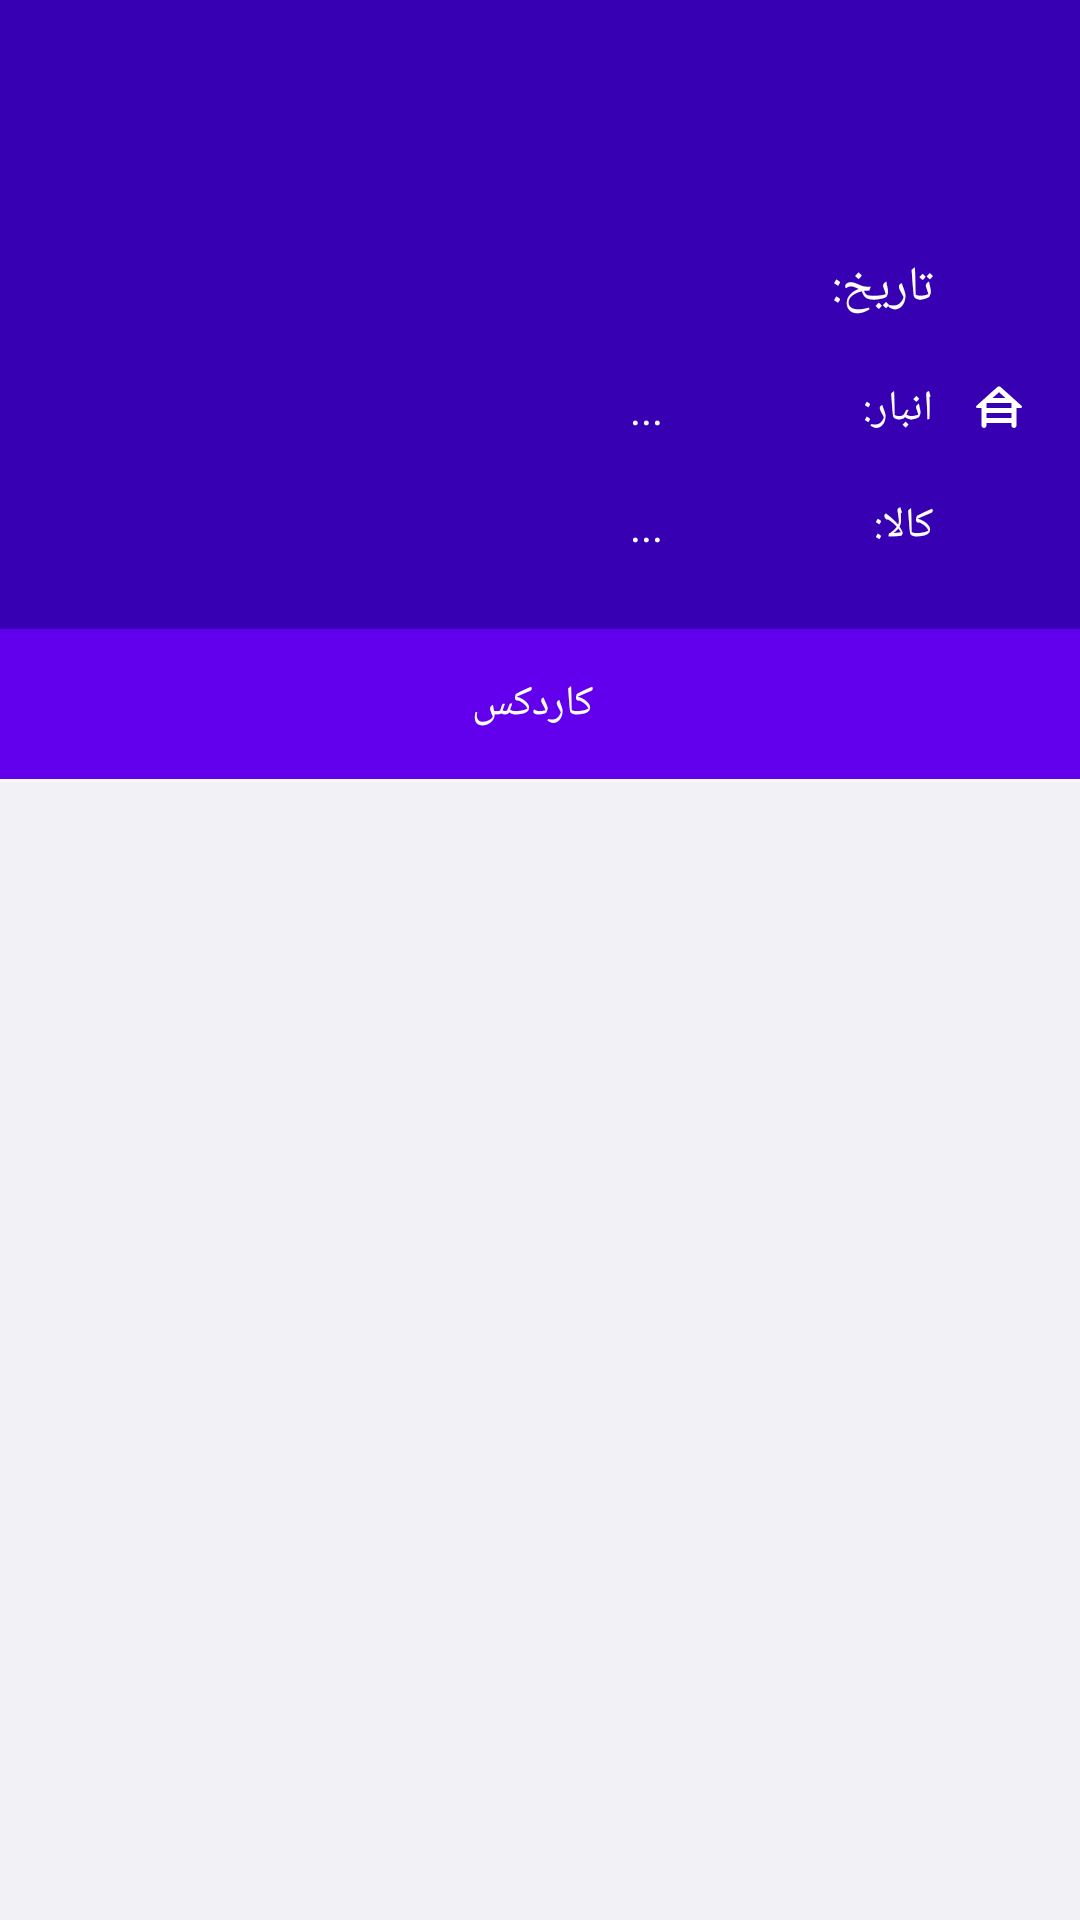

Here is an Android app screen rendered from its layout file. Give the layout XML and the strings, colors and styles it references.
<!-- AndroidManifest.xml: application theme Theme.RazanStoreApp -->
<!-- res/layout/fragment_kardex.xml -->
<?xml version="1.0" encoding="utf-8"?>
<androidx.coordinatorlayout.widget.CoordinatorLayout xmlns:android="http://schemas.android.com/apk/res/android"
    xmlns:app="http://schemas.android.com/apk/res-auto"
    xmlns:tools="http://schemas.android.com/tools"
    android:id="@+id/lyCoordinate"
    android:layout_width="match_parent"
    android:layout_height="match_parent"
    android:fitsSystemWindows="true"
    android:layoutDirection="rtl"
    tools:context=".ui.fragments.KardexFragment">


    <com.google.android.material.appbar.AppBarLayout
        android:id="@+id/app_bar"
        android:layout_width="match_parent"
        android:layout_height="wrap_content"
        android:layout_marginBottom="@dimen/very_small_10"
        android:fitsSystemWindows="false"
        android:theme="@style/AppTheme.AppBarOverlay">


        <com.google.android.material.appbar.CollapsingToolbarLayout
            android:id="@+id/toolbar_layout"
            android:layout_width="match_parent"
            android:layout_height="match_parent"
            android:fitsSystemWindows="true"
            app:contentScrim="?attr/colorPrimary"
            app:layout_scrollFlags="scroll|exitUntilCollapsed"
            app:titleEnabled="false">


            <LinearLayout
                android:layout_width="match_parent"
                android:layout_height="wrap_content"
                android:background="@color/colorPrimaryDark"
                android:orientation="vertical">


                <LinearLayout
                    android:layout_width="match_parent"
                    android:layout_height="wrap_content"
                    android:orientation="vertical"
                    android:paddingLeft="5dp"
                    android:paddingTop="75dp"
                    android:paddingRight="15dp"
                    android:paddingBottom="15dp">


                    <LinearLayout
                        android:id="@+id/lyDates"
                        android:layout_width="match_parent"
                        android:layout_height="wrap_content"
                        android:alpha="1"
                        android:clickable="true"
                        android:gravity="center_vertical"
                        android:orientation="horizontal">

                        <ImageView
                            android:layout_width="24dp"
                            android:layout_height="24dp"
                            android:padding="2dp"
                            app:srcCompat="@drawable/ic_outline_date_range_24_white" />

                        <TextView
                            android:layout_width="90dp"
                            android:layout_height="wrap_content"
                            android:maxLines="1"
                            android:paddingTop="10dp"
                            android:paddingRight="10dp"
                            android:paddingBottom="10dp"
                            android:text="@string/date_lbl"
                            android:textColor="@color/white"
                            android:textSize="@dimen/normal_font_size" />

                        <TextView
                            android:id="@+id/txtDates"
                            android:layout_width="match_parent"
                            android:layout_height="wrap_content"
                            android:layout_weight="1"
                            android:ellipsize="end"
                            android:gravity="center_vertical|right"
                            android:maxLines="1"
                            android:paddingLeft="5dp"
                            android:paddingTop="10dp"
                            android:paddingRight="10dp"
                            android:paddingBottom="10dp"
                            android:textColor="@color/white"
                            android:textSize="@dimen/small_font_size" />


                    </LinearLayout>

                    <LinearLayout
                        android:id="@+id/lyRepo"
                        android:layout_width="match_parent"
                        android:layout_height="wrap_content"
                        android:alpha="1"
                        android:clickable="true"
                        android:gravity="center_vertical"
                        android:orientation="horizontal">

                        <ImageView
                            android:layout_width="24dp"
                            android:layout_height="24dp"
                            android:padding="2dp"
                            app:srcCompat="@drawable/ic_round_house_siding_24_white" />

                        <TextView
                            android:layout_width="90dp"
                            android:layout_height="wrap_content"
                            android:maxLines="1"
                            android:paddingTop="10dp"
                            android:paddingRight="10dp"
                            android:paddingBottom="10dp"
                            android:text="@string/repo_lbl"
                            android:textColor="@color/white"
                            android:textSize="@dimen/small_font_size" />

                        <TextView
                            android:id="@+id/txtRepo"
                            android:layout_width="match_parent"
                            android:layout_height="wrap_content"
                            android:layout_weight="1"
                            android:ellipsize="end"
                            android:maxLines="1"
                            android:paddingLeft="5dp"
                            android:paddingTop="10dp"
                            android:paddingRight="10dp"
                            android:paddingBottom="10dp"
                            android:text="@string/dots"
                            android:textColor="@color/white"
                            android:textSize="@dimen/small_font_size" />


                    </LinearLayout>

                    <LinearLayout
                        android:id="@+id/lyProduct"
                        android:layout_width="match_parent"
                        android:layout_height="wrap_content"
                        android:alpha="1"
                        android:clickable="true"
                        android:gravity="center_vertical"
                        android:orientation="horizontal">

                        <ImageView
                            android:layout_width="24dp"
                            android:layout_height="24dp"
                            android:padding="2dp"
                            app:srcCompat="@drawable/ic_round_local_offer_24_white" />

                        <TextView
                            android:layout_width="90dp"
                            android:layout_height="wrap_content"
                            android:maxLines="1"
                            android:paddingTop="10dp"
                            android:paddingRight="10dp"
                            android:paddingBottom="10dp"
                            android:text="@string/product_lbl"
                            android:textColor="@color/white"
                            android:textSize="@dimen/small_font_size" />

                        <TextView
                            android:id="@+id/txtProduct"
                            android:layout_width="match_parent"
                            android:layout_height="wrap_content"
                            android:layout_weight="1"
                            android:ellipsize="end"
                            android:maxLines="1"
                            android:paddingLeft="5dp"
                            android:paddingTop="10dp"
                            android:paddingRight="10dp"
                            android:paddingBottom="10dp"
                            android:text="@string/dots"
                            android:textColor="@color/white"
                            android:textSize="@dimen/small_font_size" />

                    </LinearLayout>


                </LinearLayout>

            </LinearLayout>


            <androidx.appcompat.widget.Toolbar
                android:id="@+id/toolbar"
                android:layout_width="match_parent"
                android:layout_height="?attr/actionBarSize"
                android:background="@color/transparent"
                android:layoutDirection="rtl"
                android:theme="@style/AppTheme.AppBarOverlay"
                app:layout_collapseMode="pin"
                app:layout_scrollFlags="enterAlways"
                app:popupTheme="@style/AppTheme.PopupOverlay" />


        </com.google.android.material.appbar.CollapsingToolbarLayout>


    </com.google.android.material.appbar.AppBarLayout>


    <include android:id="@+id/lyContent" layout="@layout/content_kardex" />


    <include
        android:id="@+id/lyProgres"
        layout="@layout/layout_progress_match_parent_with_title" />

</androidx.coordinatorlayout.widget.CoordinatorLayout>
<!-- res/layout/content_kardex.xml (included above) -->
<?xml version="1.0" encoding="utf-8"?>
<RelativeLayout xmlns:android="http://schemas.android.com/apk/res/android"
    xmlns:app="http://schemas.android.com/apk/res-auto"
    xmlns:tools="http://schemas.android.com/tools"
    android:layout_width="match_parent"
    android:layout_height="match_parent"
    android:background="@color/white_gray"
    app:layout_behavior="@string/appbar_scrolling_view_behavior"
    tools:context=".ui.fragments.KardexFragment"
    tools:showIn="@layout/fragment_kardex">


    <LinearLayout
        android:id="@+id/lyRowFour"
        android:layout_width="match_parent"
        android:layout_height="match_parent"
        android:layoutDirection="rtl"
        android:orientation="vertical" />


    <LinearLayout
        android:layout_width="match_parent"
        android:layout_height="match_parent"
        android:orientation="vertical">

    <LinearLayout
        android:id="@+id/lyHeader"
        android:layout_width="match_parent"
        android:layout_height="wrap_content"
        android:layout_alignParentTop="true"
        android:background="@color/colorPrimary"
        android:gravity="center"
        android:minHeight="50dp"
        android:orientation="vertical">

        <TextView
            android:gravity="center"
            android:text="کاردکس"
            android:id="@+id/txtDifference"
            android:layout_width="match_parent"
            android:layout_height="wrap_content"
            android:layout_weight="1"
            android:ellipsize="end"
            android:maxLines="1"
            android:paddingLeft="5dp"
            android:paddingRight="10dp"
            android:textColor="@color/white"
            android:textSize="@dimen/small_font_size" />

        <ImageView
            android:src="@drawable/ic_twotone_arrow_drop_down_24_white"
            android:layout_width="wrap_content"
            android:layout_height="wrap_content"/>

    </LinearLayout>


    <View
            android:layout_width="match_parent"
            android:layout_height="1dp"
            android:background="#11FFFFFF" />


        <androidx.recyclerview.widget.RecyclerView
            android:id="@+id/rvItems"
            android:layout_width="match_parent"
            android:layout_height="match_parent"
            android:background="@color/background_color"
            android:clipToPadding="false"
            android:paddingBottom="5dp" />


    </LinearLayout>


    <LinearLayout
        android:id="@+id/lyProgressBottom"
        android:layout_width="match_parent"
        android:layout_height="100dp"
        android:layout_alignParentBottom="true"
        android:gravity="center"
        android:visibility="gone">

        <com.github.ybq.android.spinkit.SpinKitView
            android:id="@+id/spin_kit"
            style="@style/SpinKitView.Circle"
            android:layout_width="wrap_content"
            android:layout_height="wrap_content"
            android:layout_gravity="center"
            app:SpinKit_Color="@color/colorAccent" />

    </LinearLayout>

    <include layout="@layout/layout_progress_match_parent_with_title" />

</RelativeLayout>
<!-- res/layout/layout_progress_match_parent_with_title.xml (included above) -->
<?xml version="1.0" encoding="utf-8"?>
<LinearLayout xmlns:android="http://schemas.android.com/apk/res/android"
    xmlns:app="http://schemas.android.com/apk/res-auto"
    android:id="@+id/lyProgress"
    android:layout_width="match_parent"
    android:layout_height="match_parent"
    android:layout_alignParentBottom="true"
    android:background="@color/colorPrimary"
    android:clickable="true"
    android:gravity="center"
    android:layoutDirection="ltr"
    android:orientation="vertical"
    android:visibility="gone">

    <ProgressBar
        android:theme="@style/Theme.RazanStoreApp"
        style="@style/Theme.RazanStoreApp"
        android:id="@+id/indeterminateBar"
        android:indeterminate="true"
        android:indeterminateDrawable="@drawable/progress"
        android:layout_width="70dp"
        android:layout_height="70dp"/>



    <TextView
        android:padding="5dp"
        android:id="@+id/txtSubTitle"
        android:layout_width="match_parent"
        android:layout_height="wrap_content"
        android:gravity="center"
        android:text="@string/please_wait"
        android:textColor="@color/colorAccent"
        android:textSize="@dimen/normal_font_size" />

</LinearLayout>
<!-- resources referenced by this layout -->
<resources>
  <color name="background_color">#f2f1f6</color>
  <color name="colorAccent">#ec407a</color>
  <color name="colorPrimary">#FF6200EE</color>
  <color name="colorPrimaryDark">#FF3700B3</color>
  <color name="transparent">#00000000</color>
  <color name="white">#FFFFFFFF</color>
  <color name="white_gray">#f9f9f9</color>
  <dimen name="normal_font_size">16sp</dimen>
  <dimen name="small_font_size">14sp</dimen>
  <dimen name="very_small_10">10sp</dimen>
  <!-- drawable ic_round_house_siding_24_white (drawable) -->
  <vector android:height="24dp" android:tint="#FFFFFF"
      android:viewportHeight="24" android:viewportWidth="24"
      android:width="24dp" xmlns:android="http://schemas.android.com/apk/res/android">
      <path android:fillColor="@android:color/white" android:pathData="M19,12h1.7c0.46,0 0.68,-0.57 0.33,-0.87L12.67,3.6c-0.38,-0.34 -0.96,-0.34 -1.34,0l-8.36,7.53C2.63,11.43 2.84,12 3.3,12H5v7c0,0.55 0.45,1 1,1h0c0.55,0 1,-0.45 1,-1v-1h10v1c0,0.55 0.45,1 1,1h0c0.55,0 1,-0.45 1,-1V12zM7.21,10h9.58L17,10.19V12H7v-1.81L7.21,10zM14.57,8H9.43L12,5.69L14.57,8zM7,16v-2h10v2H7z"/>
  </vector>
  <!-- drawable progress (drawable) -->
  <?xml version="1.0" encoding="utf-8"?>
  <rotate xmlns:android="http://schemas.android.com/apk/res/android"
      android:fromDegrees="0"
      android:pivotX="48%"
      android:pivotY="52%"
      android:toDegrees="360" >
  
      <shape
          android:innerRadiusRatio="3"
          android:shape="ring"
          android:thicknessRatio="9"
          android:useLevel="false" >
  
          <size
              android:height="76dip"
              android:width="76dip" />
  
          <gradient
              android:angle="0"
              android:endColor="@color/colorAccent"
              android:centerColor="@color/transparent"
              android:startColor="@android:color/transparent"
              android:type="sweep"
              android:useLevel="false" />
  
      </shape>
  
  </rotate>
  <string name="date_lbl">تاریخ:</string>
  <string name="dots">...</string>
  <string name="please_wait">لطفا کمی صبر کنید...</string>
  <string name="product_lbl">کالا:</string>
  
      //DatePicker
  <string name="repo_lbl">انبار:</string>
  <style name="AppTheme.AppBarOverlay" parent="ThemeOverlay.AppCompat.Dark.ActionBar" />
  <style name="AppTheme.PopupOverlay" parent="ThemeOverlay.AppCompat.Light" />
  <style name="Theme.RazanStoreApp" parent="Theme.MaterialComponents.DayNight.DarkActionBar">
          
          <item name="colorPrimary">@color/purple_500</item>
          <item name="colorPrimaryVariant">@color/purple_700</item>
          <item name="colorOnPrimary">@color/white</item>
          
          <item name="colorSecondary">@color/teal_200</item>
          <item name="colorSecondaryVariant">@color/teal_700</item>
          <item name="colorOnSecondary">@color/black</item>
          
          <item name="android:statusBarColor" tools:targetApi="l">?attr/colorPrimaryVariant</item>
          
      </style>
  <color name="purple_500">#FF6200EE</color>
  <color name="purple_700">#FF3700B3</color>
  <color name="teal_200">#FF03DAC5</color>
  <color name="teal_700">#FF018786</color>
  <color name="black">#FF000000</color>
</resources>
